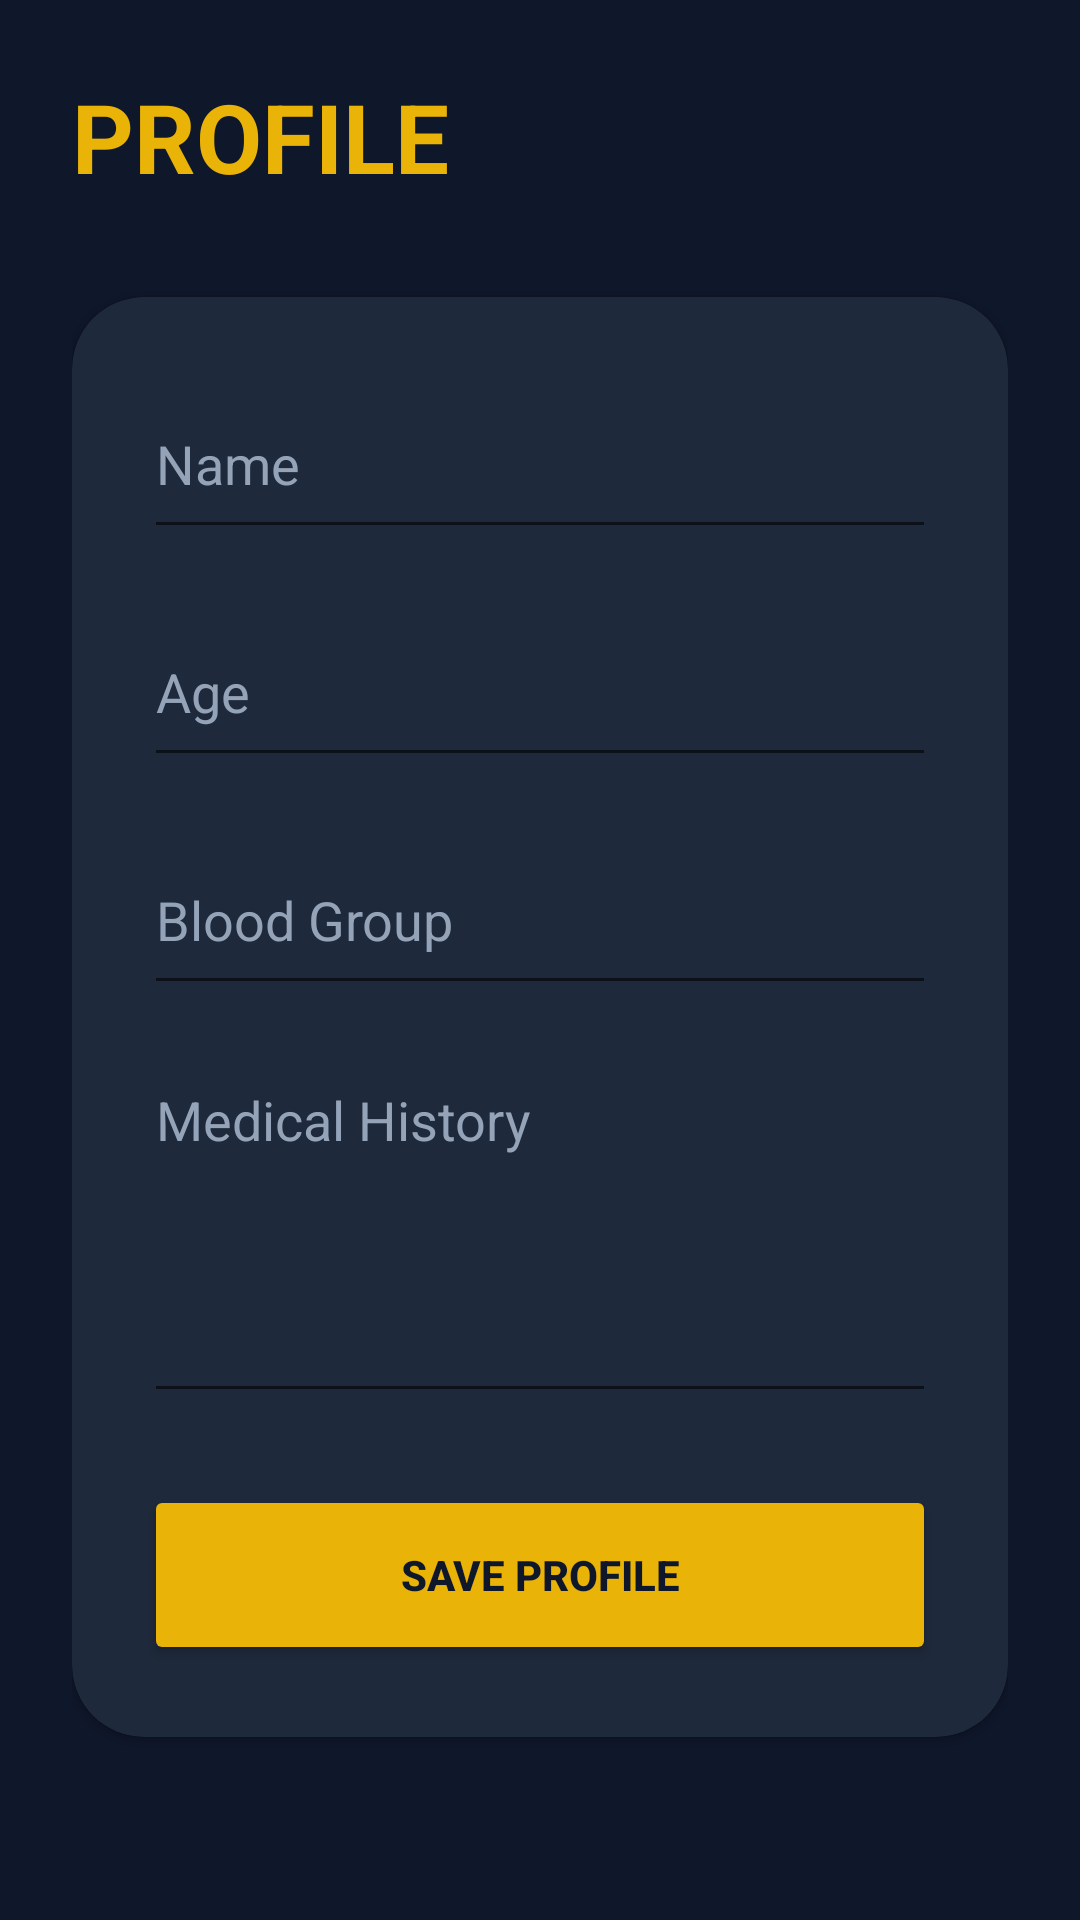

This screen was rendered from an Android layout file. Write that file and the resources it references.
<!-- AndroidManifest.xml: application theme Theme.SmartCaneApp -->
<!-- res/layout/activity_profile.xml -->
<?xml version="1.0" encoding="utf-8"?>
<LinearLayout xmlns:android="http://schemas.android.com/apk/res/android"
    xmlns:app="http://schemas.android.com/apk/res-auto"
    android:layout_width="match_parent"
    android:layout_height="match_parent"
    android:background="@color/primary"
    android:orientation="vertical"
    android:padding="24dp">

    <TextView
        android:layout_width="wrap_content"
        android:layout_height="wrap_content"
        android:text="@string/profile"
        android:textColor="@color/accent"
        android:textSize="32sp"
        android:textStyle="bold" />

    <com.google.android.material.card.MaterialCardView
        android:layout_width="match_parent"
        android:layout_height="wrap_content"
        android:layout_marginTop="32dp"
        app:cardBackgroundColor="@color/surface"
        app:cardCornerRadius="24dp">

        <LinearLayout
            android:layout_width="match_parent"
            android:layout_height="wrap_content"
            android:orientation="vertical"
            android:padding="24dp">

            <EditText
                android:id="@+id/etName"
                android:layout_width="match_parent"
                android:layout_height="60dp"
                android:hint="@string/user_name"
                android:textColor="@color/white"
                android:textColorHint="@color/text_secondary" />

            <EditText
                android:id="@+id/etAge"
                android:layout_width="match_parent"
                android:layout_height="60dp"
                android:layout_marginTop="16dp"
                android:hint="@string/user_age"
                android:inputType="number"
                android:textColor="@color/white"
                android:textColorHint="@color/text_secondary" />

            <EditText
                android:id="@+id/etBloodGroup"
                android:layout_width="match_parent"
                android:layout_height="60dp"
                android:layout_marginTop="16dp"
                android:hint="@string/blood_group"
                android:textColor="@color/white"
                android:textColorHint="@color/text_secondary" />

            <EditText
                android:id="@+id/etMedical"
                android:layout_width="match_parent"
                android:layout_height="120dp"
                android:layout_marginTop="16dp"
                android:gravity="top"
                android:hint="@string/medical_history"
                android:textColor="@color/white"
                android:textColorHint="@color/text_secondary" />

            <Button
                android:id="@+id/btnSaveProfile"
                android:layout_width="match_parent"
                android:layout_height="60dp"
                android:layout_marginTop="24dp"
                android:text="@string/save_profile"
                android:backgroundTint="@color/accent"
                android:textColor="@color/primary"
                android:textStyle="bold"
                app:cornerRadius="16dp" />

        </LinearLayout>
    </com.google.android.material.card.MaterialCardView>

</LinearLayout>
<!-- resources referenced by this layout -->
<resources>
  <color name="accent">#EAB308</color>
  <color name="primary">#0F172A</color>
  <color name="surface">#1E293B</color>
  <color name="text_secondary">#94A3B8</color>
  <color name="white">#F8FAFC</color>
  <string name="blood_group">Blood Group</string>
  <string name="medical_history">Medical History</string>
  <string name="profile">PROFILE</string>
  <string name="save_profile">Save Profile</string>
  <string name="user_age">Age</string>
  <string name="user_name">Name</string>
  <style name="Theme.SmartCaneApp" parent="Theme.MaterialComponents.DayNight.NoActionBar">
          
          <item name="colorPrimary">@color/primary</item>
          <item name="colorPrimaryVariant">@color/primary_variant</item>
          <item name="colorOnPrimary">@color/white</item>
          
          <item name="colorSecondary">@color/accent</item>
          <item name="colorSecondaryVariant">@color/accent</item>
          <item name="colorOnSecondary">@color/black</item>
          
          <item name="android:statusBarColor">@color/primary</item>
          
          <item name="android:windowBackground">@color/primary</item>
      </style>
  <color name="primary_variant">#1E293B</color>
  <color name="black">#000000</color>
</resources>
